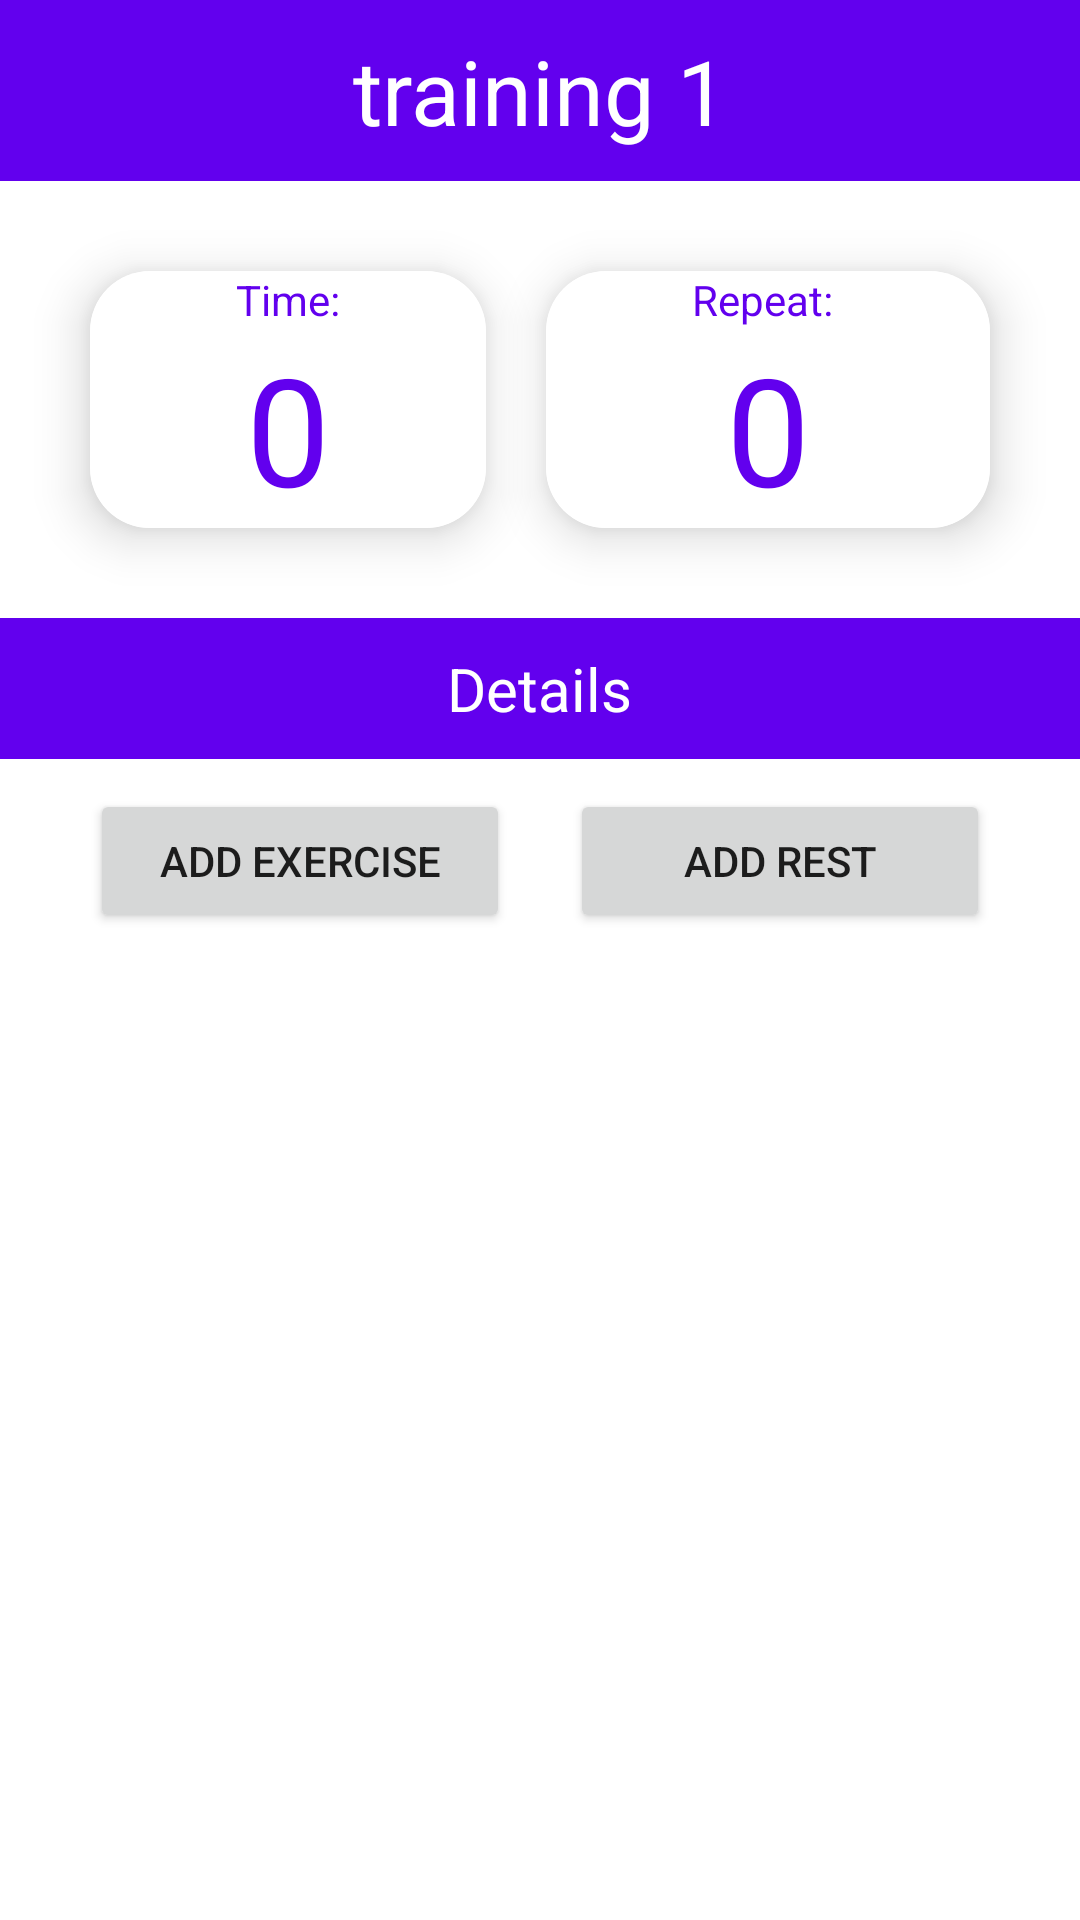

Produce the Android XML layout that renders to this screen, including the resource entries it uses.
<!-- AndroidManifest.xml: application theme Theme.Workouttrainingconstruction -->
<!-- res/layout/fragment_training.xml -->
<?xml version="1.0" encoding="utf-8"?>
<LinearLayout xmlns:android="http://schemas.android.com/apk/res/android"
    xmlns:tools="http://schemas.android.com/tools"
    android:orientation="vertical"
    android:layout_width="match_parent"
    android:layout_height="match_parent"
    android:background="@color/white"
    android:clickable="true"
    xmlns:app="http://schemas.android.com/apk/res-auto"
    tools:context=".TrainingFragment">

<FrameLayout
    android:layout_width="match_parent"
    android:layout_height="wrap_content"
    android:background="@color/purple_500">

    <TextView
        android:id="@+id/nameTraining"
        android:layout_width="wrap_content"
        android:layout_height="wrap_content"
        android:gravity="center"
        android:textColor="@color/white"
        android:textSize="30dp"
        android:layout_gravity="center"
        android:padding="10dp"
        android:text="training 1"/>


</FrameLayout>


    <TableRow
        android:layout_width="match_parent"
        android:layout_height="wrap_content"
        android:background="@color/white"
        android:orientation="horizontal">


        <androidx.cardview.widget.CardView
            android:layout_width="wrap_content"
            android:layout_height="wrap_content"
            android:layout_marginVertical="30dp"
            android:layout_marginRight="10dp"
            android:layout_marginLeft="30dp"
            android:layout_weight="10"
            android:fadingEdgeLength="2dp"
            app:cardCornerRadius="20dp"
            app:cardElevation="10dp">

            <LinearLayout
                android:layout_width="match_parent"
                android:layout_height="match_parent"
                android:background="@color/white"
                android:orientation="vertical">

                <TextView
                    android:layout_width="wrap_content"
                    android:layout_height="wrap_content"
                    android:layout_gravity="center"
                    android:text="Time:"
                    android:textColor="@color/purple_500" />

                <TextView
                    android:id="@+id/time_training"
                    android:layout_width="wrap_content"
                    android:layout_height="wrap_content"
                    android:layout_gravity="center"
                    android:text="0"
                    android:textColor="@color/purple_500"
                    android:textSize="50dp" />
            </LinearLayout>
        </androidx.cardview.widget.CardView>


        <androidx.cardview.widget.CardView
            android:layout_width="wrap_content"
            android:layout_height="wrap_content"
            android:layout_marginVertical="30dp"
            android:layout_marginLeft="10dp"
            android:layout_marginRight="30dp"
            android:layout_weight="10"
            app:cardCornerRadius="20dp"
            app:cardElevation="10dp"
            tools:ignore="MissingConstraints">

            <LinearLayout
                android:layout_width="match_parent"
                android:layout_height="match_parent"
                android:background="@color/white"
                android:orientation="vertical">

                <TextView
                    android:layout_width="wrap_content"
                    android:layout_height="wrap_content"
                    android:layout_gravity="center"
                    android:text="Repeat: "
                    android:textColor="@color/purple_500" />

                <TextView
                    android:id="@+id/countExercise"
                    android:layout_width="wrap_content"
                    android:layout_height="wrap_content"
                    android:layout_gravity="center"
                    android:text="0"
                    android:textColor="@color/purple_500"
                    android:textSize="50dp" />
            </LinearLayout>
        </androidx.cardview.widget.CardView>

    </TableRow>


    <FrameLayout
        android:layout_width="match_parent"
        android:layout_height="wrap_content"
        android:background="@color/purple_500">

        <TextView
            android:layout_width="wrap_content"
            android:layout_height="wrap_content"
            android:textColor="@color/white"
            android:textSize="20dp"
            android:layout_gravity="center"
            android:padding="10dp"
            android:text="Details"/>
    </FrameLayout>

    <androidx.recyclerview.widget.RecyclerView
        android:layout_width="match_parent"
        android:layout_height="wrap_content" />

    <TableRow
        android:layout_width="match_parent"
        android:layout_height="wrap_content"
        android:layout_marginTop="10dp"
        android:background="@color/white"
        android:orientation="horizontal">
    <Button
        android:layout_width="match_parent"
        android:layout_height="wrap_content"
        android:layout_marginLeft="30dp"
        android:layout_marginRight="10dp"
        android:layout_weight="1"
        android:text="add exercise"/>

        <Button
            android:layout_width="match_parent"
            android:layout_height="wrap_content"
            android:layout_marginRight="30dp"
            android:layout_marginLeft="10dp"
            android:layout_weight="1"
            android:text="add rest"/>
        </TableRow>



</LinearLayout>
<!-- resources referenced by this layout -->
<resources>
  <color name="purple_500">#FF6200EE</color>
  <color name="white">#FFFFFFFF</color>
  <style name="Theme.Workouttrainingconstruction" parent="Theme.MaterialComponents.DayNight.NoActionBar">
          
          <item name="colorPrimary">@color/purple_500</item>
          <item name="colorPrimaryVariant">@color/purple_700</item>
          <item name="colorOnPrimary">@color/white</item>
          
          <item name="colorSecondary">@color/teal_200</item>
          <item name="colorSecondaryVariant">@color/teal_700</item>
          <item name="colorOnSecondary">@color/black</item>
          
          <item name="android:statusBarColor" tools:targetApi="l">?attr/colorPrimaryVariant</item>
          
      </style>
  <color name="purple_700">#FF3700B3</color>
  <color name="teal_200">#FF6200EE</color>
  <color name="teal_700">#FF018786</color>
  <color name="black">#FF000000</color>
</resources>
